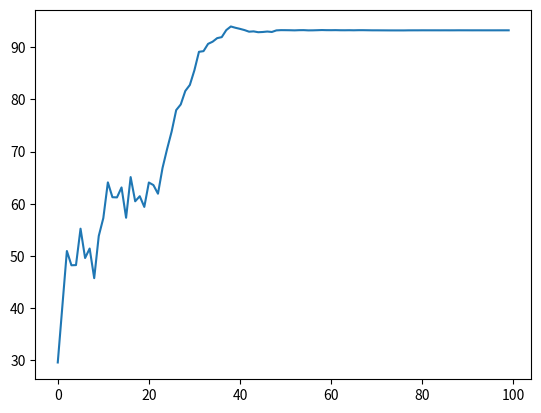

The script that saved this image:
import numpy as np
import math
import matplotlib.pyplot as plt

def GeraMatriz():
	matriz = np.random.uniform(-10,10,(100,2))
	return matriz

def GeraAptidao(a):
	b = np.array([])
	for i in a:
		f = 0.5 - (math.sin(math.sqrt(i[0]**2+i[1]**2))**2-0.5)/((1+0.001*(i[0]**2+i[1]**2))**2)
		b = np.append (b,f)
	return b

def soma(b):
	c = np.array([])
	aux = 0;
	j = 0;
	for i in b:
		aux = aux+i
		c = np.append(c,aux)
	return c

def casais(matrizFinal):
	aux = matrizFinal[:,3]
	casal = []
	for i in range(100):
		r = np.random.uniform(0,np.amax(aux))
		for index, value in enumerate(aux):
			if r < value:
				casal.append(index)
				break;		
	return casal	

def GeraFilhos(vetor,matriz):
	filhos = np.empty((100,2))
	tamanho = len(vetor)
	i=0
	while(i < tamanho):
		rand = np.random.randint(0, 2)
		if (rand == 0):
			 filhos[i,0] = matriz[vetor[i],0]
			 filhos[i,1] = matriz[vetor[i],1]
			 filhos[i+1,0] = matriz[vetor[i+1],0]
			 filhos[i+1,1] = matriz[vetor[i+1],1]
		else:
			 alfa =  np.random.uniform(0,1)
			 filhos[i,0] = alfa*matriz[vetor[i],0] + (1-alfa)*matriz[vetor[i+1],0]
			 filhos[i,1] = alfa*matriz[vetor[i],1] + (1-alfa)*matriz[vetor[i+1],1] 
			 filhos[i+1,0] = alfa*matriz[vetor[i+1],0] + (1-alfa)*matriz[vetor[i],0]
			 filhos[i+1,1] = alfa*matriz[vetor[i+1],1] + (1-alfa)*matriz[vetor[i],1]
		i+=2
	return filhos



init = GeraMatriz()
f = []
for i in range(100):
	b = GeraAptidao(init)
	c = np.c_[init, b]
	d = soma(b)
	matrizFinal = np.c_[c, d]
	casal = casais(matrizFinal)
	filhos = GeraFilhos(casal,matrizFinal)
	init = filhos
	x = b**2
	f.append(np.sum(x))
	print(f[i])

plt.plot( list(range(0, 100)), f)

plt.show()